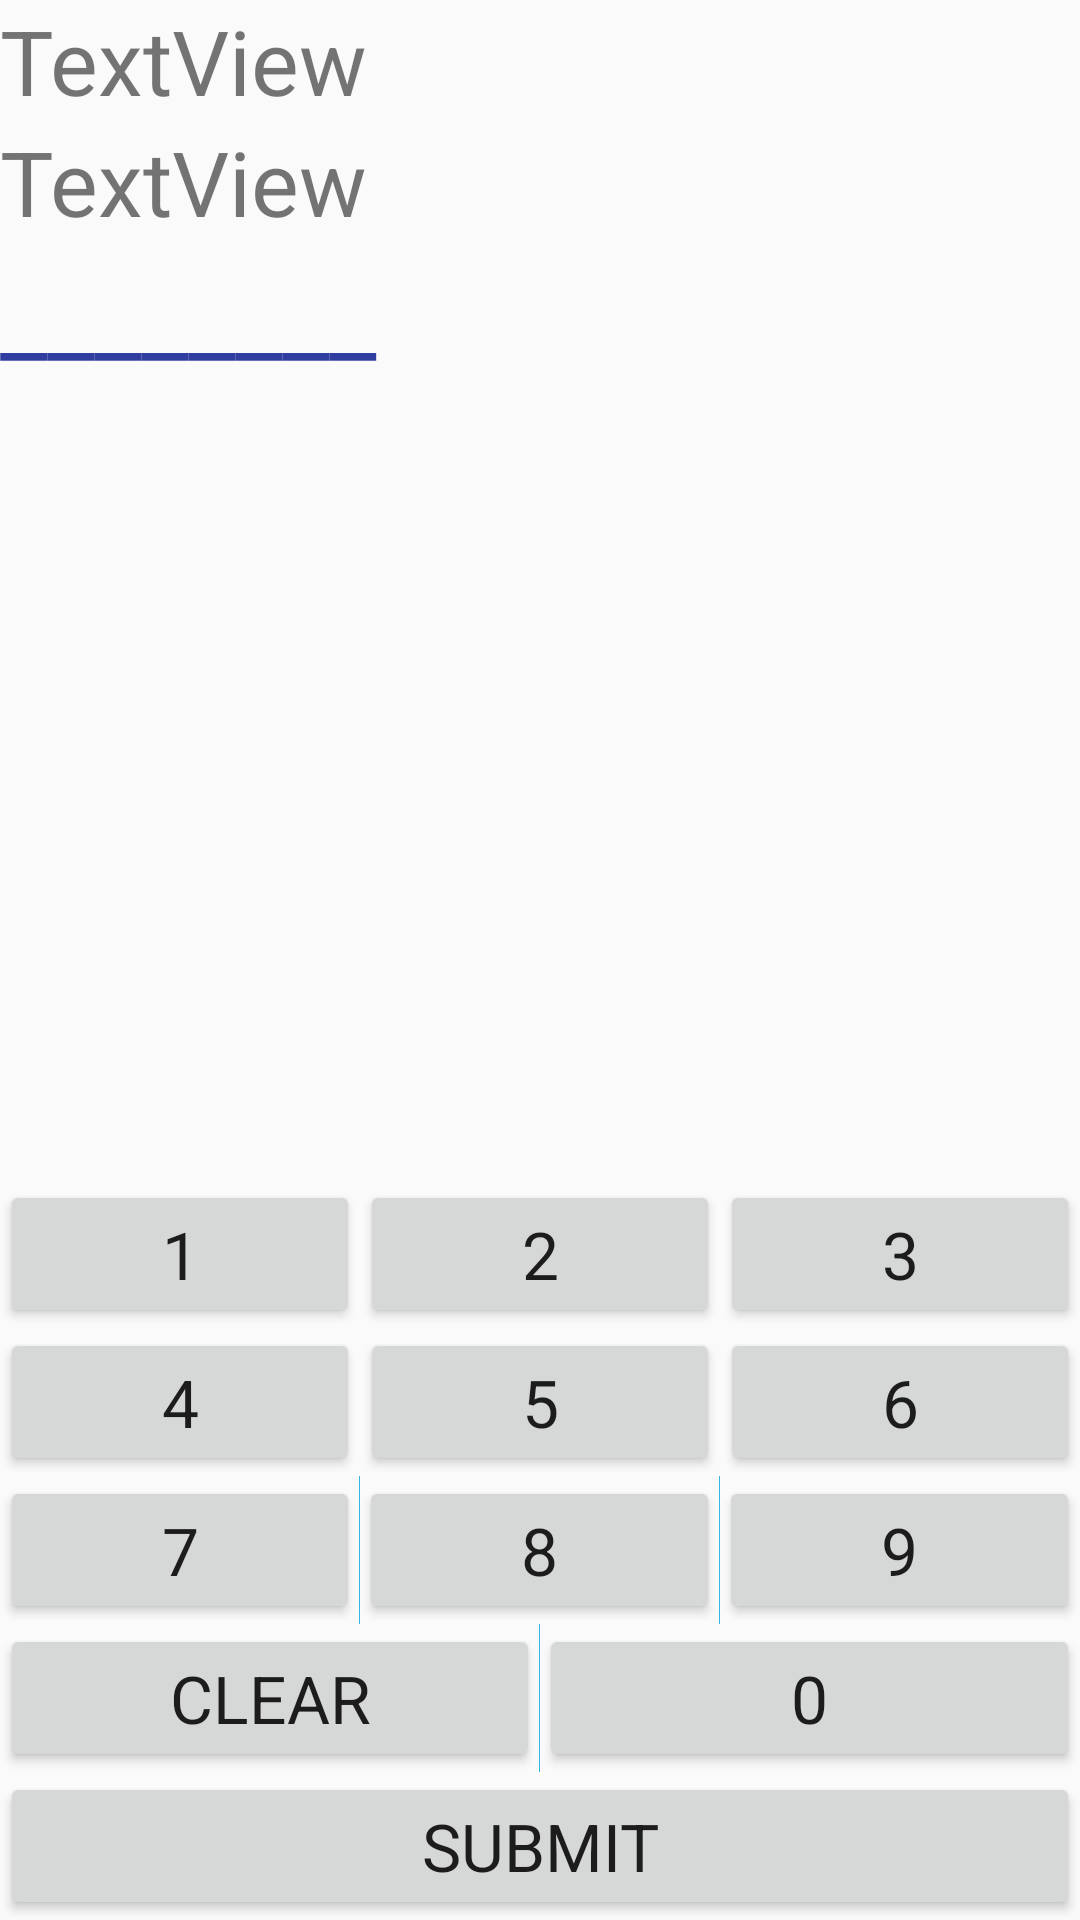

Android layout source for this screen:
<!-- AndroidManifest.xml: application theme AppTheme -->
<!-- res/layout/add_activity.xml -->
<?xml version="1.0" encoding="utf-8"?>
<LinearLayout xmlns:android="http://schemas.android.com/apk/res/android"
    xmlns:app="http://schemas.android.com/apk/res-auto" android:layout_width="match_parent"
    android:layout_height="match_parent"
    >
<RelativeLayout
    android:orientation="vertical" android:layout_width="match_parent"
    android:layout_height="match_parent">

    <RelativeLayout
        android:layout_width="wrap_content"
        android:layout_height="match_parent">
        <TextView
            android:text="TextView"
            android:layout_width="wrap_content"
            android:textSize="30dp"
            android:layout_height="wrap_content"
            android:id="@+id/num1"
            android:orientation="vertical"/>

        <TextView
            android:text=""
            android:layout_width="wrap_content"
            android:layout_height="wrap_content"
            android:layout_alignParentRight="true"
            android:id="@+id/timer"
            android:textColor="@color/colorPrimaryDark"
            android:orientation="vertical"/>

    <TextView
        android:text="TextView"
        android:layout_width="match_parent"
        android:layout_height="wrap_content"
        android:textSize="30dp"
        android:id="@+id/num2"
        android:orientation="vertical"
        android:layout_below="@+id/num1"
        />
        <TextView
            android:layout_width="match_parent"
            android:layout_height="wrap_content"
            android:text="________"
            android:textSize="35dp"
            android:id="@+id/line"
            android:textColor="@color/colorPrimaryDark"
            android:layout_below="@+id/num2"
            />
    <TextView
        android:layout_width="match_parent"
        android:layout_height="wrap_content"
        android:text=""
        android:textSize="35dp"
        android:id="@+id/answer"
        android:textColor="@color/colorPrimaryDark"
        android:layout_below="@+id/line"
        />
        <TextView
            android:layout_width="wrap_content"
            android:layout_height="wrap_content"
            android:id="@+id/gap"
            android:layout_alignParentRight="true"
            android:textColor="@color/colorPrimaryDark"
            android:textSize="30dp"
            android:layout_below="@+id/num2"
        />
    <RelativeLayout
        android:layout_width="match_parent"
        android:layout_height="match_parent"
        android:layout_below="@+id/answer"

        >
        <TableLayout xmlns:android="http://schemas.android.com/apk/res/android"
            android:id="@+id/table"
            android:layout_above="@+id/enter"
            android:layout_width="match_parent"
            android:layout_height="wrap_content"
            android:orientation="vertical"
            >

            <TableRow
                android:layout_width="fill_parent"
                android:layout_height="wrap_content"
                android:divider="@android:color/holo_blue_light"
                android:gravity="center"
                >
                <Button
                    android:id="@+id/one"
                    style="@style/key"
                    android:text="@string/number_one"/>

                <Button
                    android:id="@+id/two"
                    style="@style/key"
                    android:text="@string/number_two"/>

                <Button
                    android:id="@+id/three"
                    style="@style/key"
                    android:text="@string/number_three"/>
            </TableRow>

            <TableRow
                android:layout_width="fill_parent"
                android:layout_height="wrap_content"
                android:divider="@android:color/holo_blue_light"
                android:gravity="center">

                <Button
                    android:id="@+id/four"
                    style="@style/key"
                    android:text="@string/number_four"/>

                <Button
                    android:id="@+id/five"
                    style="@style/key"
                    android:text="@string/number_five"/>

                <Button
                    android:id="@+id/six"
                    style="@style/key"
                    android:text="@string/number_six"/>
            </TableRow>

            <TableRow
                android:layout_width="fill_parent"
                android:layout_height="wrap_content"
                android:divider="@android:color/holo_blue_light"
                android:gravity="center"
                android:showDividers="middle" >

                <Button
                    android:id="@+id/seven"
                    style="@style/key"
                    android:text="@string/number_seven"/>

                <Button
                    android:id="@+id/eight"
                    style="@style/key"
                    android:text="@string/number_eight"/>

                <Button
                    android:id="@+id/nine"
                    style="@style/key"
                    android:text="@string/number_nine"/>
            </TableRow>

            <TableRow
                android:layout_width="fill_parent"
                android:layout_height="wrap_content"
                android:divider="@android:color/holo_blue_light"
                android:gravity="center"
                android:showDividers="middle" >
                <Button
                    android:id="@+id/clear"
                    style="@style/key"
                    android:text="@string/clear"/>
                <Button
                    android:id="@+id/zero"
                    style="@style/key"
                    android:text="@string/number_zero"/>

            </TableRow>
        </TableLayout>

        <Button
            android:layout_width="match_parent"
            android:layout_height="wrap_content"
            style="@style/key"
            android:layout_alignParentBottom="true"
            android:text="@string/enter"
            android:id="@+id/enter"/>
    </RelativeLayout>
</RelativeLayout>
    </RelativeLayout>
</LinearLayout>
<!-- resources referenced by this layout -->
<resources>
  <color name="colorPrimaryDark">#303F9F</color>
  <string name="clear">CLEAR</string>
  <string name="enter">SUBMIT</string>
  <string name="number_eight">8</string>
  <string name="number_five">5</string>
  <string name="number_four">4</string>
  <string name="number_nine">9</string>
  <string name="number_one">1</string>
  <string name="number_seven">7</string>
  <string name="number_six">6</string>
  <string name="number_three">3</string>
  <string name="number_two">2</string>
  <string name="number_zero">0</string>
  <style name="key">
          <item name="android:layout_width">0dp</item>
          <item name="android:layout_height">wrap_content</item>
          <item name="android:layout_weight">1</item>
          <item name="android:paddingTop">10dp</item>
          <item name="android:paddingBottom">10dp</item>
          <item name="android:clickable">true</item>
          <item name="android:gravity">center</item>
          <item name="android:scaleType">centerInside</item>
          <item name="android:textAppearance">?android:attr/textAppearanceLarge</item>
      </style>
  <style name="AppTheme" parent="Theme.AppCompat.Light.DarkActionBar">
          
          <item name="colorPrimary">@color/colorPrimary</item>
          <item name="colorPrimaryDark">@color/colorPrimaryDark</item>
          <item name="colorAccent">@color/colorAccent</item>
      </style>
  <color name="colorPrimary">#3F51B5</color>
  <color name="colorAccent">#FF4081</color>
</resources>
